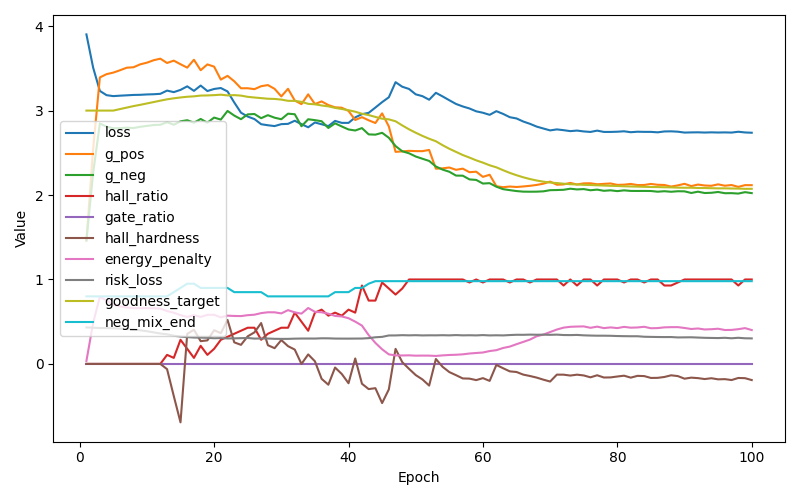

The table this chart was drawn from, first rows:
epoch, loss, g_pos, g_neg, hallucinate_ratio, gate_ratio, hall_hardness, hall_close_ratio, energy_penalty, risk_loss, goodness_target_used, neg_mix_end_used, neg_gate_margin_used, hall_lr_used, hall_steps_used, hall_node_fraction_used
1, 3.902, 1.467, 1.46, 0.0000, 0.0000, 0.000000, 0.0000, 0.03488, 0.4321, 3, 0.8, 1, 0.02, 1, 0.2
2, 3.509, 2.544, 2.262, 0.0000, 0.0000, 0.000000, 0.0000, 0.4858, 0.4284, 3, 0.8, 1, 0.02, 1, 0.2
3, 3.233, 3.393, 2.847, 0.0000, 0.0000, 0.000000, 0.0000, 0.7947, 0.4252, 3, 0.8, 1, 0.02, 1, 0.2
4, 3.182, 3.431, 2.81, 0.0000, 0.0000, 0.000000, 0.0000, 0.7506, 0.4249, 3, 0.8, 1, 0.02, 1, 0.2
5, 3.171, 3.45, 2.79, 0.0000, 0.0000, 0.000000, 0.0000, 0.7041, 0.4217, 3, 0.8, 1, 0.02, 1, 0.2
6, 3.177, 3.478, 2.792, 0.0000, 0.0000, 0.000000, 0.0000, 0.6805, 0.4178, 3.018, 0.8, 1, 0.021, 1, 0.2067
7, 3.181, 3.508, 2.797, 0.0000, 0.0000, 0.000000, 0.0000, 0.6684, 0.4128, 3.036, 0.8, 1, 0.022, 1, 0.2133
8, 3.185, 3.513, 2.794, 0.0000, 0.0000, 0.000000, 0.0000, 0.6604, 0.4078, 3.053, 0.8, 1, 0.023, 2, 0.22
9, 3.187, 3.548, 2.808, 0.0000, 0.0000, 0.000000, 0.0000, 0.6606, 0.3983, 3.068, 0.8, 1, 0.024, 2, 0.2267
10, 3.191, 3.567, 2.818, 0.0000, 0.0000, 0.000000, 0.0000, 0.6604, 0.3872, 3.085, 0.8, 1, 0.025, 2, 0.2333
11, 3.194, 3.596, 2.829, 0.0000, 0.0000, 0.000000, 0.0000, 0.6593, 0.3737, 3.101, 0.8, 1, 0.026, 2, 0.24
12, 3.199, 3.615, 2.832, 0.0000, 0.0000, 0.000000, 0.0000, 0.6554, 0.3598, 3.118, 0.8, 1, 0.027, 2, 0.2467
13, 3.237, 3.564, 2.863, 0.1071, 0.0000, -0.06199, 1, 0.6262, 0.3508, 3.133, 0.8, 1, 0.028, 2, 0.2533
14, 3.219, 3.592, 2.832, 0.0714, 0.0000, -0.3807, 1, 0.6065, 0.3342, 3.145, 0.85, 0.95, 0.03125, 3, 0.275
15, 3.245, 3.549, 2.873, 0.2857, 0.0000, -0.6917, 1, 0.5777, 0.3236, 3.155, 0.9, 0.9, 0.03537, 3, 0.3
16, 3.287, 3.509, 2.886, 0.1786, 0.0000, 0.3549, 0.0000, 0.5571, 0.3173, 3.164, 0.95, 0.85, 0.04055, 4, 0.3283
17, 3.234, 3.602, 2.857, 0.0714, 0.0000, 0.4048, 0.0000, 0.5771, 0.3122, 3.169, 0.95, 0.85, 0.04242, 4, 0.34
18, 3.296, 3.478, 2.901, 0.2143, 0.0000, 0.2696, 0.0000, 0.5571, 0.3113, 3.178, 0.9, 0.9, 0.03999, 4, 0.33
19, 3.232, 3.547, 2.857, 0.1071, 0.0000, 0.2786, 0.0000, 0.5808, 0.3089, 3.18, 0.9, 0.9, 0.04152, 5, 0.34
20, 3.256, 3.521, 2.917, 0.1786, 0.0000, 0.3994, 0.0000, 0.5821, 0.3042, 3.183, 0.9, 0.9, 0.04306, 5, 0.35
21, 3.267, 3.367, 2.893, 0.2857, 0.0000, 0.3645, 0.0000, 0.5515, 0.3061, 3.188, 0.9, 0.9, 0.0446, 5, 0.36
22, 3.227, 3.411, 2.996, 0.3214, 0.0000, 0.5207, 0.0000, 0.5715, 0.3016, 3.18, 0.9, 0.9, 0.04614, 6, 0.37
23, 3.096, 3.347, 2.941, 0.3571, 0.0000, 0.2553, 0.0000, 0.568, 0.3028, 3.183, 0.85, 0.95, 0.0425, 6, 0.35
24, 2.975, 3.264, 2.898, 0.3929, 0.0000, 0.2259, 0.0000, 0.5664, 0.3049, 3.177, 0.85, 0.95, 0.04375, 6, 0.3583
25, 2.929, 3.265, 2.955, 0.4286, 0.0000, 0.3268, 0.0000, 0.5771, 0.3071, 3.163, 0.85, 0.95, 0.045, 6, 0.3667
26, 2.9, 3.254, 2.959, 0.4286, 0.0000, 0.3736, 0.0000, 0.5829, 0.2999, 3.155, 0.85, 0.95, 0.04625, 7, 0.375
27, 2.839, 3.289, 2.91, 0.2857, 0.0000, 0.484, 0.0000, 0.6017, 0.3013, 3.148, 0.85, 0.95, 0.0475, 7, 0.3833
28, 2.826, 3.302, 2.946, 0.3571, 0.0000, 0.2216, 0.0000, 0.6116, 0.3007, 3.14, 0.8, 1, 0.043, 7, 0.3533
29, 2.817, 3.258, 2.916, 0.3929, 0.0000, 0.1864, 0.0000, 0.6111, 0.2973, 3.138, 0.8, 1, 0.044, 7, 0.36
30, 2.839, 3.168, 2.898, 0.4286, 0.0000, 0.2826, 0.0000, 0.5983, 0.2964, 3.13, 0.8, 1, 0.045, 8, 0.3667
31, 2.843, 3.258, 2.963, 0.4286, 0.0000, 0.2102, 0.0000, 0.637, 0.2967, 3.116, 0.8, 1, 0.046, 8, 0.3733
32, 2.88, 3.119, 2.957, 0.6071, 0.0000, 0.1698, 0.0000, 0.6104, 0.2993, 3.115, 0.8, 1, 0.047, 8, 0.38
33, 2.839, 3.076, 2.814, 0.5000, 0.0000, -0.000306, 0.0000, 0.5955, 0.3005, 3.103, 0.8, 1, 0.048, 8, 0.3867
34, 2.802, 3.193, 2.897, 0.3929, 0.0000, 0.1125, 0.0000, 0.6621, 0.3007, 3.08, 0.8, 1, 0.049, 9, 0.3933
35, 2.859, 3.077, 2.887, 0.6071, 0.0000, 0.03121, 0.0000, 0.617, 0.3003, 3.074, 0.8, 1, 0.05, 9, 0.4
36, 2.838, 3.108, 2.874, 0.6429, 0.0000, -0.1769, 0.0000, 0.6115, 0.3034, 3.061, 0.8, 1, 0.05, 9, 0.4
37, 2.816, 3.065, 2.794, 0.5714, 0.0000, -0.2462, 0.0000, 0.5949, 0.303, 3.05, 0.8, 1, 0.05, 9, 0.4
38, 2.878, 3.039, 2.849, 0.6071, 0.0000, -0.04299, 0.0000, 0.5684, 0.3002, 3.032, 0.85, 0.95, 0.0575, 10, 0.45
39, 2.855, 3.034, 2.812, 0.5714, 0.0000, -0.1194, 0.0000, 0.562, 0.2997, 3.019, 0.85, 0.95, 0.0575, 10, 0.45
40, 2.854, 2.996, 2.776, 0.6429, 0.0000, -0.2289, 0.0000, 0.5413, 0.2995, 3.005, 0.85, 0.95, 0.0575, 10, 0.45
41, 2.92, 2.888, 2.764, 0.6071, 0.0000, 0.06464, 0.0000, 0.5006, 0.3002, 2.987, 0.9, 0.9, 0.06613, 11, 0.5
42, 2.957, 2.922, 2.793, 0.9286, 0.0000, -0.2347, 0.0000, 0.4539, 0.3006, 2.963, 0.9, 0.9, 0.06613, 11, 0.5
43, 2.973, 2.885, 2.718, 0.7500, 0.0000, -0.2982, 0.0000, 0.3411, 0.3053, 2.947, 0.95, 0.85, 0.07604, 12, 0.55
44, 3.036, 2.853, 2.715, 0.7500, 0.0000, -0.2873, 0.0000, 0.2487, 0.3155, 2.925, 0.98, 0.8, 0.08745, 13, 0.6
45, 3.1, 2.967, 2.737, 0.9643, 0.0000, -0.4637, 0.0000, 0.1733, 0.3203, 2.904, 0.98, 0.75, 0.1006, 14, 0.65
46, 3.158, 2.813, 2.678, 0.8929, 0.0000, -0.3018, 0.0000, 0.113, 0.3369, 2.896, 0.98, 0.7, 0.1157, 15, 0.7
47, 3.336, 2.511, 2.58, 0.8214, 0.0000, 0.1783, 0.0000, 0.1011, 0.3374, 2.874, 0.98, 0.65, 0.133, 16, 0.75
48, 3.282, 2.517, 2.518, 0.8929, 0.0000, 0.02068, 0.0000, 0.1001, 0.3404, 2.824, 0.98, 0.65, 0.133, 16, 0.75
49, 3.256, 2.523, 2.494, 1, 0.0000, -0.05768, 0.0000, 0.1016, 0.3383, 2.778, 0.98, 0.65, 0.133, 16, 0.75
50, 3.193, 2.52, 2.456, 1, 0.0000, -0.1322, 0.0000, 0.09771, 0.3402, 2.738, 0.98, 0.65, 0.133, 16, 0.75
51, 3.171, 2.52, 2.43, 1, 0.0000, -0.1837, 0.0000, 0.09871, 0.3374, 2.7, 0.98, 0.65, 0.133, 16, 0.75
52, 3.129, 2.534, 2.404, 1, 0.0000, -0.2565, 0.0000, 0.09812, 0.3388, 2.667, 0.98, 0.65, 0.133, 16, 0.75
53, 3.211, 2.312, 2.338, 1, 0.0000, 0.05834, 0.0000, 0.09442, 0.3384, 2.637, 0.98, 0.6, 0.153, 16, 0.8
54, 3.168, 2.316, 2.301, 1, 0.0000, -0.03435, 0.0000, 0.1009, 0.3401, 2.59, 0.98, 0.6, 0.153, 16, 0.8
55, 3.122, 2.326, 2.276, 1, 0.0000, -0.09665, 0.0000, 0.1059, 0.3381, 2.548, 0.98, 0.6, 0.153, 16, 0.8
56, 3.078, 2.299, 2.23, 1, 0.0000, -0.1335, 0.0000, 0.1085, 0.3415, 2.511, 0.98, 0.6, 0.153, 16, 0.8
57, 3.049, 2.313, 2.229, 1, 0.0000, -0.1719, 0.0000, 0.1135, 0.3382, 2.474, 0.98, 0.6, 0.153, 16, 0.8
58, 3.025, 2.27, 2.185, 0.9643, 0.0000, -0.1741, 0.0000, 0.1232, 0.3395, 2.443, 0.98, 0.6, 0.153, 16, 0.8
59, 2.991, 2.276, 2.179, 1, 0.0000, -0.1916, 0.0000, 0.1294, 0.3377, 2.411, 0.98, 0.6, 0.153, 16, 0.8
60, 2.974, 2.215, 2.136, 0.9643, 0.0000, -0.1683, 0.0000, 0.1352, 0.3414, 2.384, 0.98, 0.6, 0.153, 16, 0.8
... 40 more rows
